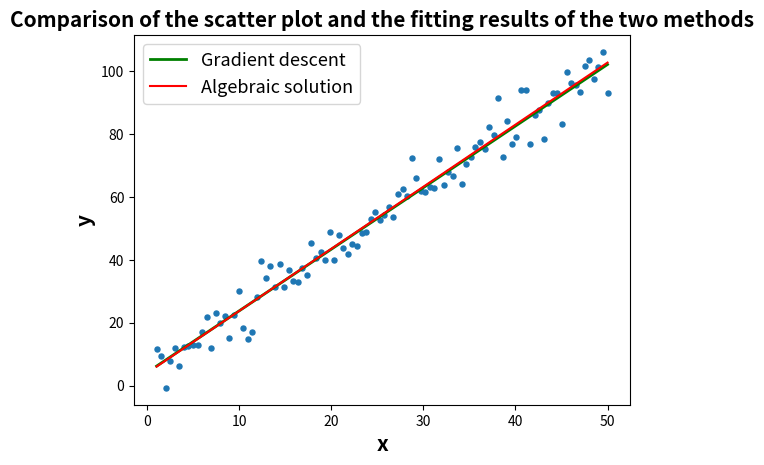

The script that saved this image:
# Author: Jiawei CHEN
# Date: 2022/10/19
import numpy as np
import matplotlib.pyplot as plt

np.random.seed(10) # seed 保证每次随机生成数相同
alpha = 0.005 # 学习率0.01,0.005,0.001
eps = 1e-6  # 误差范围eps 对于满足线性关系的一组(x,y)，其之后的拟合效果可以使得误差不超过这个阈值;
# 但是在本实验中，发现规定的迭代次数内不能达到这个条件，因此这个限制条件失去作用,
# 所以每次设置的迭代次数就是最后实际的运行次数，而没有在这个迭代次数内达到eps收敛。
  
# 100个测试点集（在线性函数的基础上，对y坐标施加一定的正态分布的误差范围）   
testx = list(np.linspace(1,50, num=100, endpoint=True))   # x
mylist = []
for item in testx:
    mylist.append(item*2 + 3 + 5*np.random.randn())
# testy = np.array(mylist)
testy = mylist # y
 
# 对测试点集绘制散点图
plt.scatter(testx, testy, s = 13)
plt.xlabel('x',fontsize = 15,fontweight = 'semibold')
plt.ylabel('y',fontsize = 15,fontweight = 'semibold')
plt.title('Comparison of the scatter plot and the fitting results of the two methods',fontsize = 15,fontweight = 'semibold')
# plt.show()


# 定义梯度下降函数
'''def my_descent_gradient():
    # m is sample num
    n = len(testx)
    w1, w0= 0, 0 # 斜率和截距的初始值设置为0
    sse, sse_new = 0, 0
    grad_w1, grad_w0 = 0, 0 # 初始梯度设置为0
    count = 0
    for step in range(20000): # iteration number can be modified(e.g.,500,1000,5000,10000 or 20000 times)
        count += 1
        for i in range(n):
            base = w1 * testx[i] + w0 - testy[i] # 预测值和实际值的误差
            grad_w1 += testx[i] * base
            grad_w0 += base
            # 计算参数对应梯度
            grad_w1 = grad_w1 / n
            grad_w0 = grad_w0 / n
            # 根据梯度更新参数
            w1 -= alpha * grad_w1
            w0 -= alpha * grad_w0

            # loss function: Mean Squared Error, MSE
            # because 2n is a const, so 1/2n can be ignored
            for j in range(n):
                sse_new += (w1 * testx[j] + w0 - testy[j]) ** 2
        # 如果在迭代次数以内就达到误差停止准则，则迭代停止，否则迭代次数即为设置的step次数
        if abs(sse_new - sse) < eps: 
            break
        else:
            eps1 = abs(sse_new - sse)/n
            sse = sse_new  
    return w1, w0, count, eps1 # a,b are coefficient, and count is the iteration number(initially the number of times needed to reach convergence).

# my_descent_gradient()
descent_w1 , descent_w0, count ,eps1 = my_descent_gradient()
print('Gradient descent algorithm: y = {0} * x + {1}'.format(descent_w1, descent_w0))
print ("The iteration number is: " , count)
print('The final MSE is: {} '.format(eps1))'''



def my_descent_gradient():
    # m is sample num
    n = len(testx)
    w1, w0= 0, 0 # 斜率和截距的初始值设置为0
    # sse, sse_new = 0, 0
    grad_w1, grad_w0 = 0, 0 # 初始梯度设置为0
    count = 0
    for step in range(50000): # iteration number can be modified(e.g.,500,1000,5000,10000 or 20000 times)
        count += 1
        for i in range(n):
            base = w1 * testx[i] + w0 - testy[i] # 预测值和实际值的误差
            grad_w1 += testx[i] * base
            grad_w0 += base
            # 计算参数对应梯度
            grad_w1 = grad_w1 / n
            grad_w0 = grad_w0 / n
            if abs(grad_w1) < eps and abs(grad_w0) < eps: 
            # 如果在迭代次数以内就达到误差停止准则，则迭代停止，否则迭代次数即为设置的step次数
                break
            else:
                # 根据梯度更新参数
                w1 -= alpha * grad_w1
                w0 -= alpha * grad_w0
            final_gradw1 = abs(grad_w1)
            final_gradw0 = abs(grad_w0)          
    return w1, w0, count, final_gradw1,final_gradw0 # a,b are coefficient, and count is the iteration number(initially the number of times needed to reach convergence).

# my_descent_gradient()
descent_w1 , descent_w0, count ,gradw1,gradw0 = my_descent_gradient()
print('Gradient descent algorithm: y = {0} * x + {1}'.format(descent_w1, descent_w0))
print ("The iteration number is: " , count)
print('The final gradient: grad(w1) = {0}, grad(w0) = {1} '.format(gradw1,gradw0))

# 对于梯度下降法得到的参数进行画图l2
descent_x = np.linspace(1,50, num=100, endpoint=True)
descent_y = descent_w1*descent_x + descent_w0 
l2 = plt.plot(descent_x,descent_y,linewidth = 2,color = 'g',label = 'Gradient descent')


# 计算方法拟合 least squares method
def lsm_algebra(x, y):
    n = len(x)
    w1 = (n*sum(x*y) - sum(x)*sum(y))/(n*sum(x*x) - sum(x)*sum(x))  # w1:斜率
    w0 = (sum(x*x)*sum(y) - sum(x)*sum(x*y))/(n*sum(x*x)-sum(x)*sum(x)) # w0:截距  
    return w1, w0

w1, w0 = lsm_algebra(np.array(testx),np.array(testy))
print('The algebraic solution to it: y = {0} * x +{1}'.format(w1, w0))

# 将拟合后的直线结果画图l1
formula_x = np.linspace(1,50, num=100, endpoint=True)
formula_y = w1*formula_x + w0 
l1 = plt.plot(formula_x,formula_y,color = 'r',label='Algebraic solution')

plt.legend(fontsize = 13)
plt.show()





